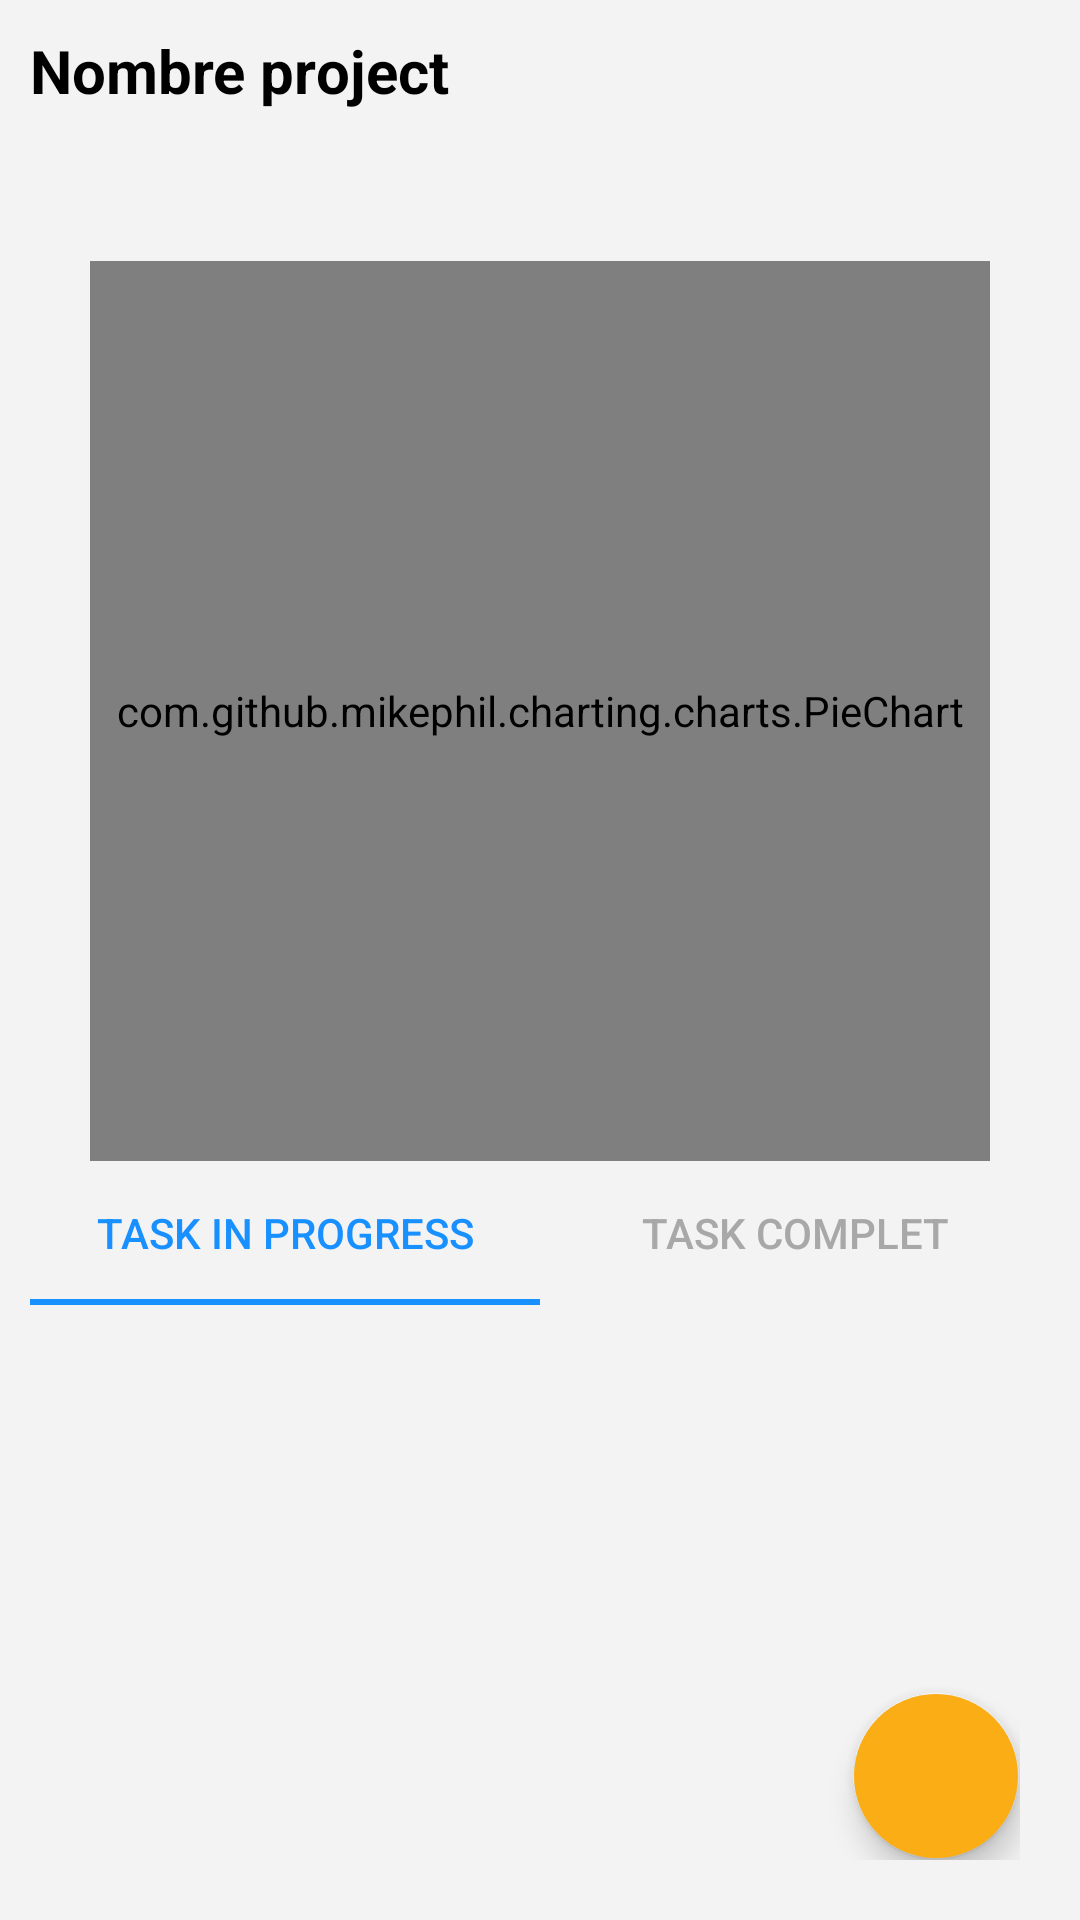

Android layout source for this screen:
<!-- AndroidManifest.xml: application theme Theme.AppCompat.NoActionBar -->
<!-- res/layout/content_infoproject.xml -->
<?xml version="1.0" encoding="utf-8"?>
<RelativeLayout xmlns:android="http://schemas.android.com/apk/res/android"
    android:layout_width="match_parent"
    android:layout_height="match_parent"
    xmlns:app="http://schemas.android.com/apk/res-auto"
    android:padding="@dimen/padding_view"
    android:background="@color/background_view">

    <LinearLayout
        android:layout_width="match_parent"
        android:layout_height="match_parent"
        android:orientation="vertical">

        <androidx.appcompat.widget.AppCompatTextView
            android:id="@+id/txt_name_project_info"
            android:layout_width="match_parent"
            android:layout_height="wrap_content"
            android:theme="@style/ThemeTitles"
            android:text="Nombre project"/>

        <RelativeLayout
            android:layout_width="match_parent"
            android:layout_height="wrap_content"
            android:gravity="center_horizontal">

            <com.github.mikephil.charting.charts.PieChart
                android:id="@+id/chart_project"
                android:layout_width="300dp"
                android:layout_height="300dp"
                android:layout_centerHorizontal="true"
                android:layout_marginTop="50dp" />

        </RelativeLayout>

        <com.google.android.material.tabs.TabLayout
            android:id="@+id/tb_task_info"
            android:layout_width="match_parent"
            android:layout_height="wrap_content"
            app:tabSelectedTextColor="@color/blue_background"
            app:tabTextColor="@color/color_text"
            app:tabIndicatorColor="@color/blue_background">

            <com.google.android.material.tabs.TabItem
                android:layout_width="match_parent"
                android:layout_height="wrap_content"
                android:text="@string/lbl_tab_title_progress"/>

            <com.google.android.material.tabs.TabItem
                android:layout_width="match_parent"
                android:layout_height="wrap_content"
                android:text="@string/lbl_tab_title_complete"/>

        </com.google.android.material.tabs.TabLayout>

        <FrameLayout
            android:id="@+id/fm_tab_task_info"
            android:layout_width="match_parent"
            android:layout_height="match_parent"/>

    </LinearLayout>

    <RelativeLayout
        android:layout_width="match_parent"
        android:layout_height="match_parent"
        android:padding="@dimen/padding_view"
        android:gravity="right|bottom">

        <com.google.android.material.floatingactionbutton.FloatingActionButton
            android:id="@+id/btn_add_task_info"
            android:layout_width="wrap_content"
            android:layout_height="wrap_content"
            android:backgroundTint="@color/background_form_buttons"
            android:src="@drawable/ic_baseline_playlist_add"
            app:backgroundTint="#00FFFFFF"
            app:rippleColor="#00FFFFFF" />

    </RelativeLayout>


</RelativeLayout>
<!-- resources referenced by this layout -->
<resources>
  <color name="background_form_buttons">#faad14</color>
  <color name="background_view">#F3F3F3</color>
  <color name="blue_background">#1890ff</color>
  <color name="color_text">#A8A8A8</color>
  <dimen name="padding_view">10dp</dimen>
  <string name="lbl_tab_title_complete">Task complet</string>
  <string name="lbl_tab_title_progress">Task in progress</string>
  <style name="ThemeTitles">
          <item name="android:textColor">@color/black</item>
          <item name="android:textSize">@dimen/size_titles</item>
          <item name="android:textStyle">bold</item>
          <item name="android:lines">1</item>
          <item name="android:scrollHorizontally">true</item>
          <item name="android:ellipsize">end</item>
      </style>
  <color name="black">#FF000000</color>
  <dimen name="size_titles">20dp</dimen>
</resources>
